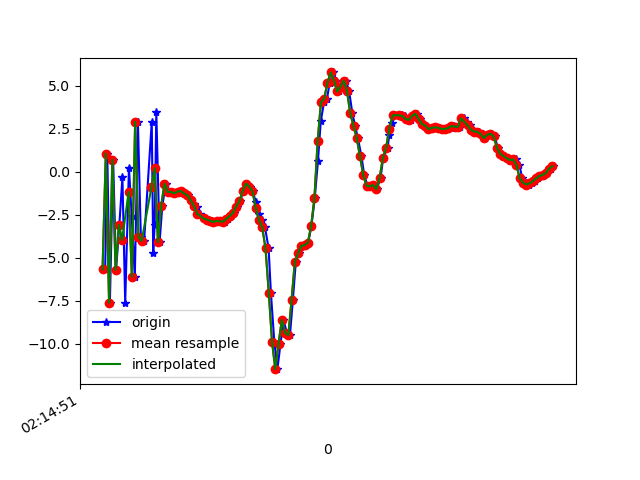

The data file committed next to this chart (first rows):
1617848091276, 543734837906102, -5.672847, -0.72634935, -7.1394305
1617848091289, 543734857136872, 1.053, 1.04, 6.758
1617848091305, 543734876367642, -7.614, -0.8004, -2.385
1617848091325, 543734895598412, 0.6815, 1.154, 0.1978
1617848091343, 543734914829182, -5.71, -0.3451, 6.85
1617848091363, 543734934059952, -3.1, 0.2972, -7.282
1617848091382, 543734953290722, -0.3215, 1.417, 8.012
1617848091399, 543734972521492, -7.604, -0.1213, -1.209
1617848091422, 543734991752262, 0.2343, 1.583, -3.53
1617848091439, 543735010983032, -2.592, 0.9795, 8.925
1617848091458, 543735030213802, -6.104, 0.4013, -5.82
1617848091477, 543735049444572, 2.9, 2.227, 0.7612
1617848091495, 543735068675342, -3.782, 0.9638, 7.193
1617848091515, 543735087906112, -4.02, 0.9236, -7.143
1617848091562, 543735107136882, 2.887, 2.731, 3.544
1617848091571, 543735126367652, -4.709, 0.9202, 5.952
1617848091580, 543735145598422, -3.071, 1.305, -7.254
1617848091590, 543735164829192, 3.459, 2.615, 4.705
1617848091610, 543735184059962, -4.092, 0.8078, 5.955
1617848091627, 543735203290732, -1.967, 0.87, 4.344
1617848091648, 543735222521502, -0.7035, 0.9868, 0.989
1617848091667, 543735241752272, -1.181, 0.2474, 2.322
1617848091686, 543735260983042, -1.169, 0.1776, 2.35
1617848091705, 543735280213812, -1.263, 0.4189, 2.215
1617848091727, 543735299444582, -1.152, 0.7288, 2.064
1617848091742, 543735318675352, -1.13, 0.3601, 2.191
1617848091762, 543735337906122, -1.266, -0.5302, 2.789
1617848091782, 543735357136892, -1.362, -0.7791, 3.048
1617848091801, 543735376367662, -1.646, -0.5935, 2.68
1617848091820, 543735395726424, -1.873, -0.6259, 2.474
1617848091837, 543735414957194, -2.068, -0.4691, 2.197
1617848091857, 543735434187964, -2.431, -0.2736, 2.026
1617848091883, 543735453418734, -2.668, -0.1675, 1.787
1617848091895, 543735472649504, -2.769, 0.1512, 1.433
1617848091914, 543735491880274, -2.784, 0.4225, 1.032
1617848091933, 543735511111044, -2.855, 0.3284, 0.8693
1617848091952, 543735530341814, -2.921, 0.03989, 0.5462
1617848091972, 543735549572584, -2.863, 0.3428, 0.7064
1617848091992, 543735568803354, -2.889, 0.06728, 0.7134
1617848092010, 543735588034124, -2.901, 0.06854, 0.7588
1617848092029, 543735607264894, -2.734, 0.3046, 0.5539
1617848092048, 543735626495664, -2.581, 0.3263, 0.3993
1617848092067, 543735645726434, -2.382, 0.3652, 0.3726
1617848092086, 543735664957204, -2.025, 0.6163, 0.2224
1617848092105, 543735684187974, -1.713, 0.3086, 0.3302
1617848092123, 543735703418744, -1.125, -0.6713, 0.4602
1617848092145, 543735722649514, -0.6951, -0.9181, 0.3171
1617848092162, 543735741880284, -0.868, -0.08276, -0.03335
1617848092181, 543735761111054, -1.145, 0.8783, -0.289
1617848092202, 543735780341824, -1.779, 2.097, 0.6157
1617848092218, 543735799572594, -2.447, 2.432, 1.438
1617848092238, 543735818803364, -2.806, 2.03, 2.854
1617848092257, 543735838034134, -3.231, 2.35, 5.154
1617848092279, 543735857264904, -4.45, 5.189, 6.83
1617848092293, 543735876495674, -7.018, 10.97, 11.4
1617848092314, 543735895726444, -9.874, 9.873, 10.57
1617848092333, 543735914957214, -11.47, 7.047, 10.73
1617848092352, 543735934187984, -9.981, 6.208, 10.4
1617848092370, 543735953418754, -8.613, 4.137, 9.906
1617848092391, 543735972649524, -9.354, -0.02336, 8.29
1617848092410, 543735991880294, -9.495, -3.496, 5.364
... 84 more rows
